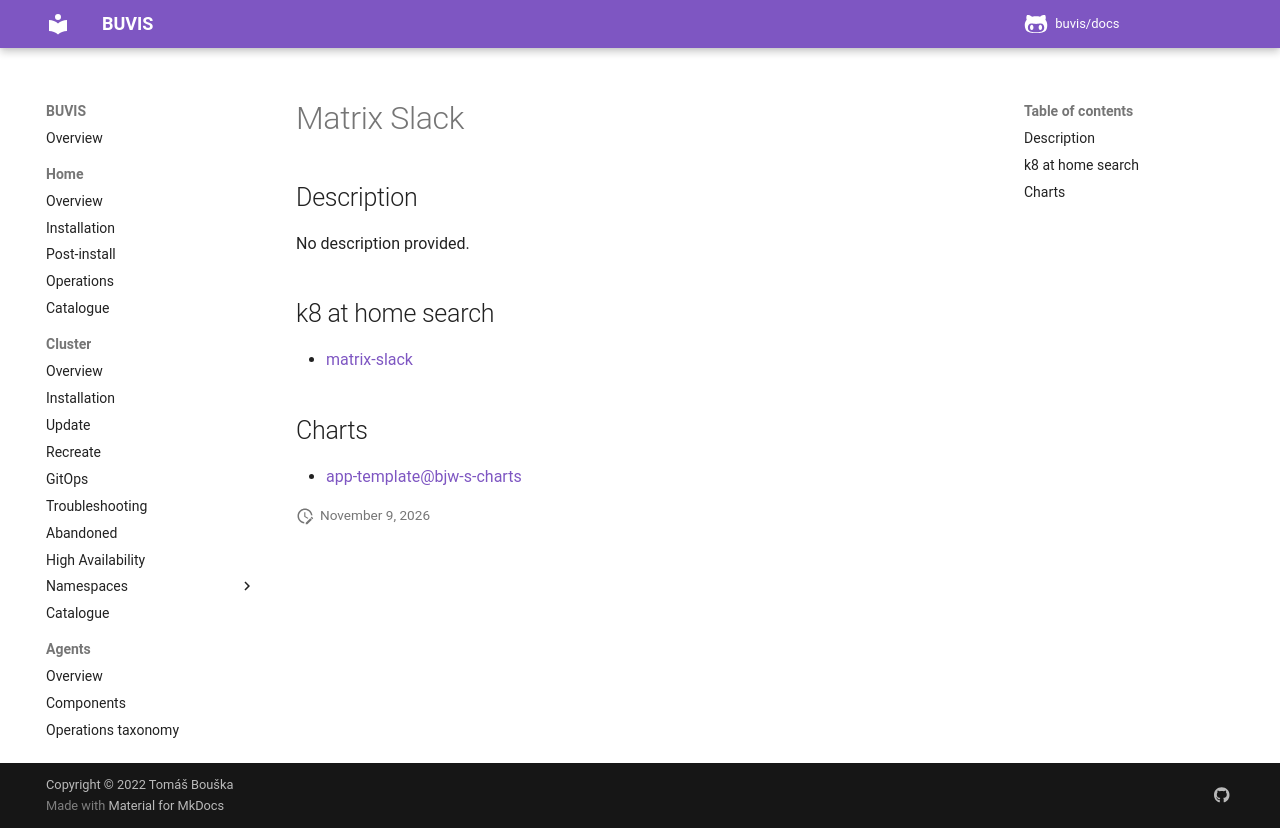

repository: buvis/docs · page: cluster/catalogue/matrix-slack/index.html · generator: mkdocs

# Matrix Slack

## Description

No description provided.

## k8 at home search

- [matrix-slack](https://nanne.dev/k8s-at-home-search/#/matrix-slack)

## Charts

- [app-template@bjw-s-charts](https://bjw-s.github.io/helm-charts/)
